The GitHub repository OmarPelcastre/IA.FINAL contains a labelled image folder "data" with 6 categories: alfil, caballo, dama, peon, rey, torre. Examples follow, each with its label.

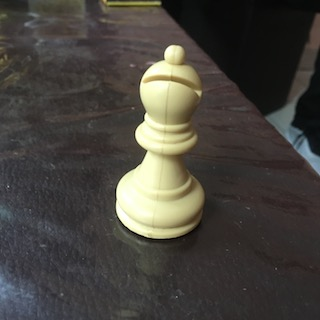
Label: alfil

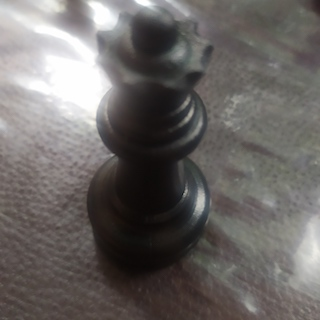
Label: dama

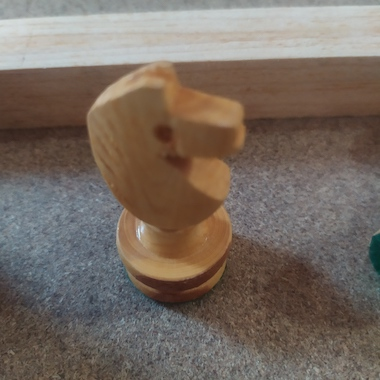
Label: caballo

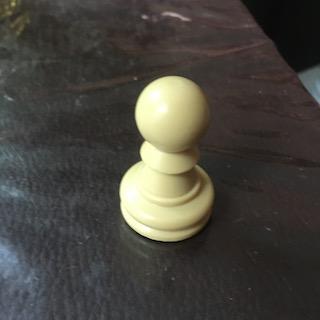
Label: peon

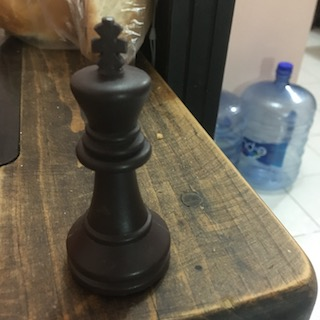
Label: rey

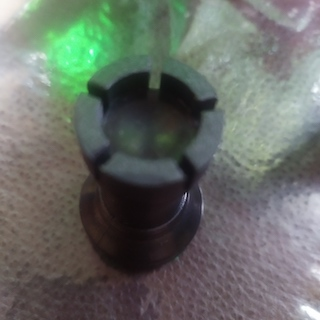
Label: torre
